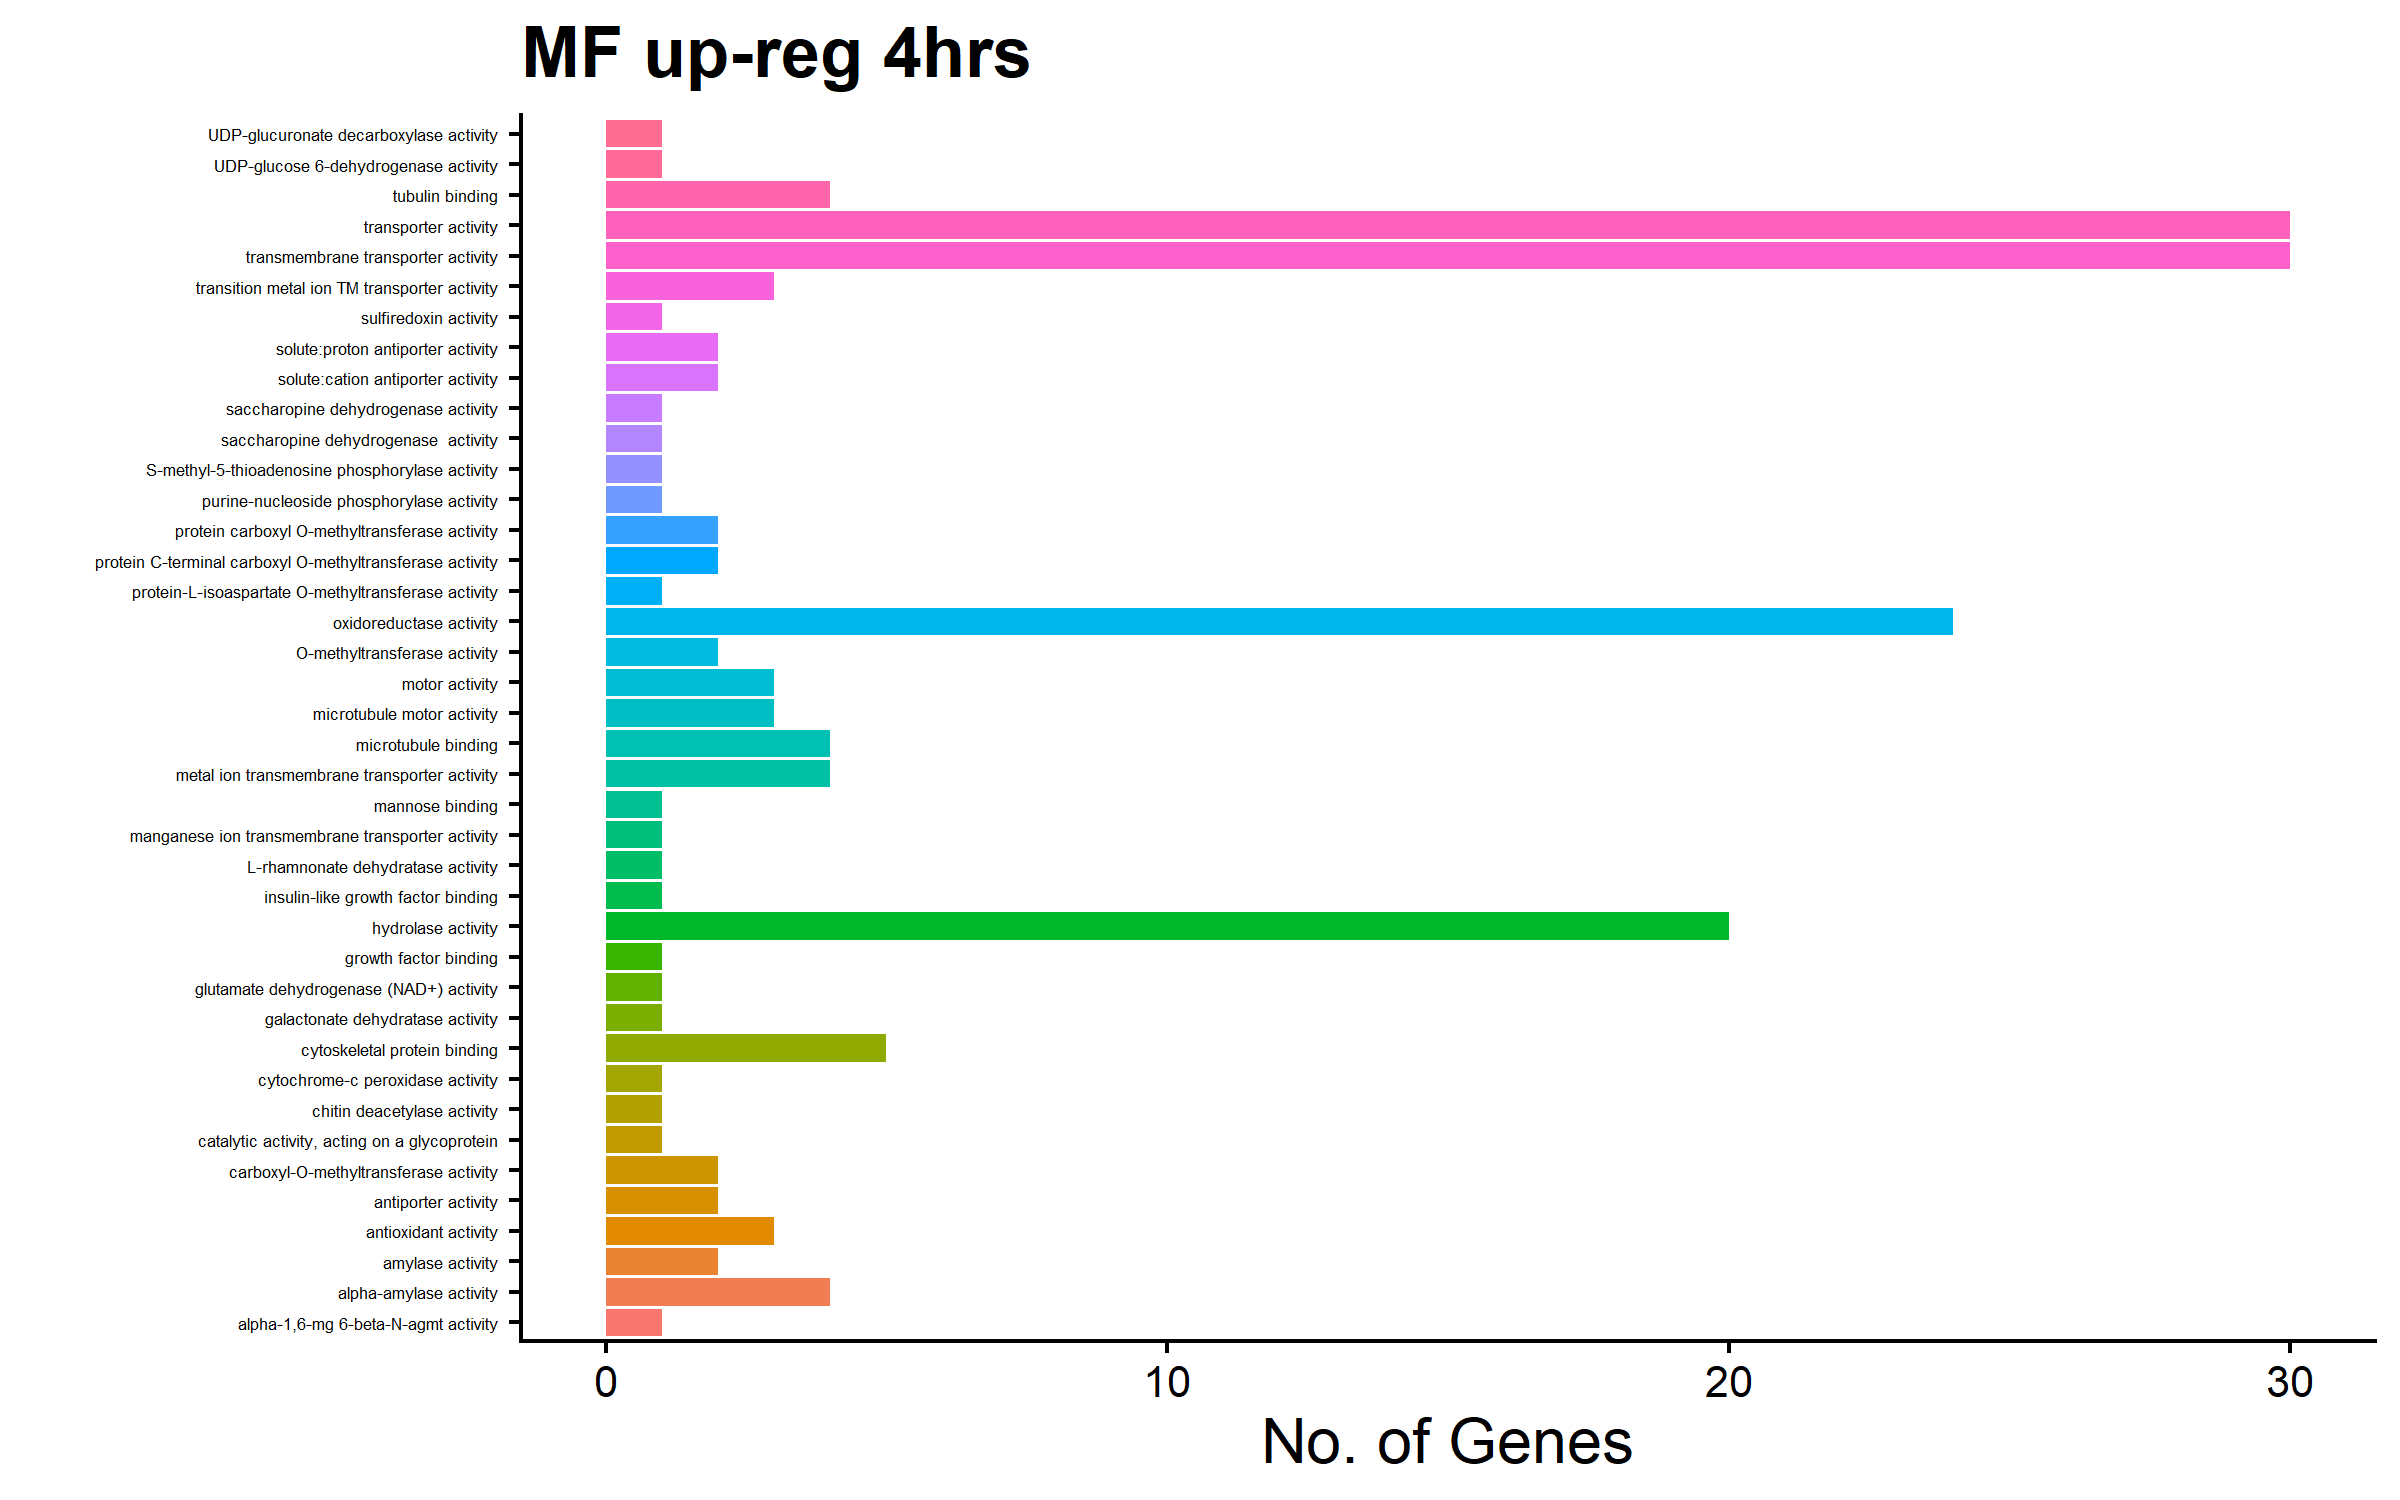

Data behind this chart, as committed beside it:
ID, description, Bgd count, genes, Result gene list, Pct of bgd, Fold enrichment, Odds ratio, P-value, Benjamini, Bonferroni
GO:0022857, transmembrane transporter activity, 338, 30, CNAG_00303,CNAG_00539,CNAG_00540,CNAG_00…, 8.9, 2.27, 2.64, 1.47E-05, 0.003269, 0.003696
GO:0005215, transporter activity, 348, 30, CNAG_00303,CNAG_00539,CNAG_00540,CNAG_00…, 8.6, 2.21, 2.55, 2.61E-05, 0.003269, 0.006539
GO:0004553, hydrolase activity, 61, 10, CNAG_00122,CNAG_00373,CNAG_00914,CNAG_02…, 16.4, 4.2, 5.02, 0.0001045, 0.008742, 0.02622
GO:0016798, hydrolase activity, 69, 10, CNAG_00122,CNAG_00373,CNAG_00914,CNAG_02…, 14.5, 3.71, 4.34, 0.0002999, 0.01882, 0.07529
GO:0008017, microtubule binding, 16, 4, CNAG_00172,CNAG_01389,CNAG_03453,CNAG_05…, 25, 6.4, 8.35, 0.002842, 0.1427, 0.7134
GO:0046915, transition metal ion TM transporter acti…, 10, 3, CNAG_00979,CNAG_05154,CNAG_06242,, 30, 7.68, 10.69, 0.005752, 0.1974, 1
GO:0103025, alpha-amylase activity, 4, 2, CNAG_00122,CNAG_05264,, 50, 12.8, 24.83, 0.008651, 0.1974, 1
GO:0010340, carboxyl-O-methyltransferase activity, 4, 2, CNAG_01592,CNAG_03837,, 50, 12.8, 24.83, 0.008651, 0.1974, 1
GO:0051998, protein carboxyl O-methyltransferase act…, 4, 2, CNAG_01592,CNAG_03837,, 50, 12.8, 24.83, 0.008651, 0.1974, 1
GO:0016160, amylase activity, 4, 2, CNAG_00122,CNAG_05264,, 50, 12.8, 24.83, 0.008651, 0.1974, 1
GO:0004556, alpha-amylase activity, 4, 2, CNAG_00122,CNAG_05264,, 50, 12.8, 24.83, 0.008651, 0.1974, 1
GO:0003777, microtubule motor activity, 12, 3, CNAG_00172,CNAG_03453,CNAG_05752,, 25, 6.4, 8.31, 0.009954, 0.2082, 1
GO:0015631, tubulin binding, 23, 4, CNAG_00172,CNAG_01389,CNAG_03453,CNAG_05…, 17.4, 4.45, 5.26, 0.01117, 0.2156, 1
GO:0015298, solute:cation antiporter activity, 6, 2, CNAG_01318,CNAG_05812,, 33.3, 8.53, 12.41, 0.02054, 0.2452, 1
GO:0015299, solute:proton antiporter activity, 6, 2, CNAG_01318,CNAG_05812,, 33.3, 8.53, 12.41, 0.02054, 0.2452, 1
GO:0046873, metal ion transmembrane transporter acti…, 29, 4, CNAG_00979,CNAG_01318,CNAG_05154,CNAG_06…, 13.8, 3.53, 4, 0.02498, 0.2452, 1
GO:0003774, motor activity, 18, 3, CNAG_00172,CNAG_03453,CNAG_05752,, 16.7, 4.27, 4.98, 0.03109, 0.2452, 1
GO:0016209, antioxidant activity, 18, 3, CNAG_00654,CNAG_01138,CNAG_06917,, 16.7, 4.27, 4.98, 0.03109, 0.2452, 1
GO:0015297, antiporter activity, 8, 2, CNAG_01318,CNAG_05812,, 25, 6.4, 8.27, 0.03641, 0.2452, 1
GO:0008869, galactonate dehydratase activity, 1, 1, CNAG_04344,, 100, 25.6, inf, 0.03907, 0.2452, 1
GO:0003979, UDP-glucose 6-dehydrogenase activity, 1, 1, CNAG_04969,, 100, 25.6, inf, 0.03907, 0.2452, 1
GO:0030144, alpha-1,6-mg 6-beta-N-agmt activity, 1, 1, CNAG_04949,, 100, 25.6, inf, 0.03907, 0.2452, 1
GO:0047130, saccharopine dehydrogenase activity, 1, 1, CNAG_00247,, 100, 25.6, inf, 0.03907, 0.2452, 1
GO:0048040, UDP-glucuronate decarboxylase activity, 1, 1, CNAG_03322,, 100, 25.6, inf, 0.03907, 0.2452, 1
GO:0050032, L-rhamnonate dehydratase activity, 1, 1, CNAG_04096,, 100, 25.6, inf, 0.03907, 0.2452, 1
GO:0019838, growth factor binding, 1, 1, CNAG_05632,, 100, 25.6, inf, 0.03907, 0.2452, 1
GO:0005520, insulin-like growth factor binding, 1, 1, CNAG_05632,, 100, 25.6, inf, 0.03907, 0.2452, 1
GO:0047131, saccharopine dehydrogenase  activity, 1, 1, CNAG_00247,, 100, 25.6, inf, 0.03907, 0.2452, 1
GO:0004352, glutamate dehydrogenase (NAD+) activity, 1, 1, CNAG_00879,, 100, 25.6, inf, 0.03907, 0.2452, 1
GO:0004099, chitin deacetylase activity, 1, 1, CNAG_01239,, 100, 25.6, inf, 0.03907, 0.2452, 1
GO:0005537, mannose binding, 1, 1, CNAG_05632,, 100, 25.6, inf, 0.03907, 0.2452, 1
GO:0004671, protein C-terminal carboxyl O-methyltran…, 1, 1, CNAG_01592,, 100, 25.6, inf, 0.03907, 0.2452, 1
GO:0004130, cytochrome-c peroxidase activity, 1, 1, CNAG_01138,, 100, 25.6, inf, 0.03907, 0.2452, 1
GO:0003880, protein C-terminal carboxyl O-methyltran…, 1, 1, CNAG_01592,, 100, 25.6, inf, 0.03907, 0.2452, 1
GO:0004731, purine-nucleoside phosphorylase activity, 1, 1, CNAG_00165,, 100, 25.6, inf, 0.03907, 0.2452, 1
GO:0004719, protein-L-isoaspartate O-methyltransfera…, 1, 1, CNAG_03837,, 100, 25.6, inf, 0.03907, 0.2452, 1
GO:0032542, sulfiredoxin activity, 1, 1, CNAG_00654,, 100, 25.6, inf, 0.03907, 0.2452, 1
GO:0017061, S-methyl-5-thioadenosine phosphorylase a…, 1, 1, CNAG_00165,, 100, 25.6, inf, 0.03907, 0.2452, 1
GO:0005384, manganese ion transmembrane transporter …, 1, 1, CNAG_05154,, 100, 25.6, inf, 0.03907, 0.2452, 1
GO:0140103, catalytic activity, acting on a glycopro…, 1, 1, CNAG_04949,, 100, 25.6, inf, 0.03907, 0.2452, 1
GO:0008171, O-methyltransferase activity, 9, 2, CNAG_01592,CNAG_03837,, 22.2, 5.69, 7.09, 0.04563, 0.2739, 1
GO:0016491, oxidoreductase activity, 430, 24, CNAG_00126,CNAG_00141,CNAG_00247,CNAG_00…, 5.6, 1.43, 1.52, 0.04584, 0.2739, 1
GO:0008092, cytoskeletal protein binding, 51, 5, CNAG_00110,CNAG_00172,CNAG_01389,CNAG_03…, 9.8, 2.51, 2.72, 0.04753, 0.2774, 1
